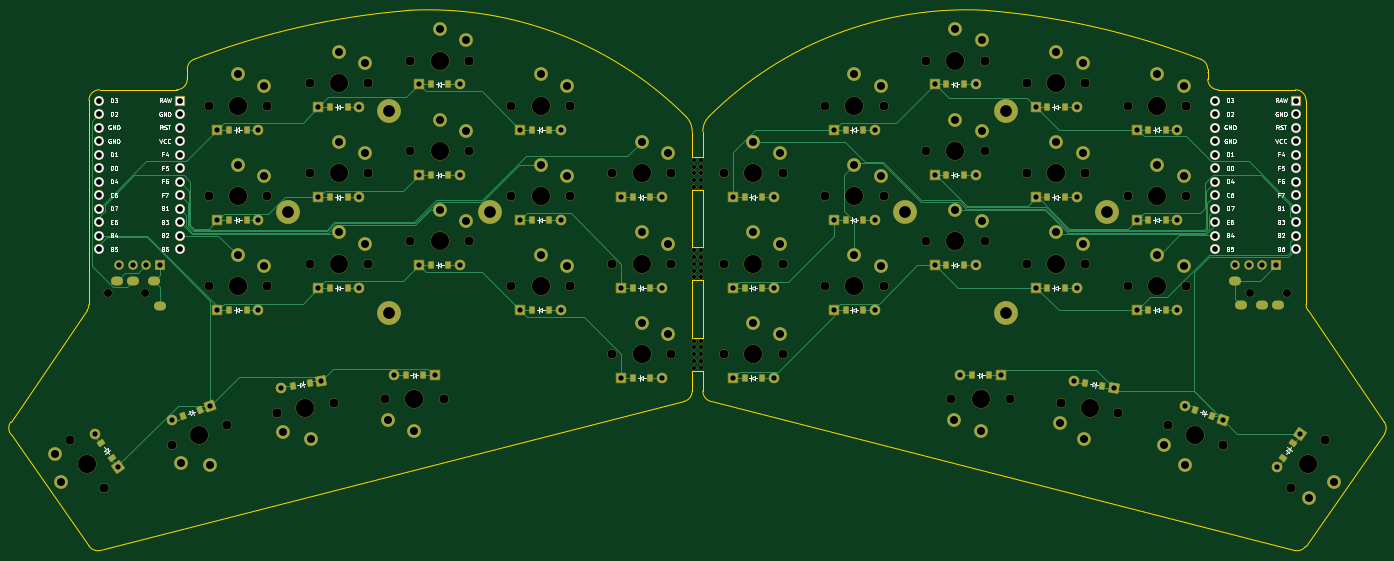
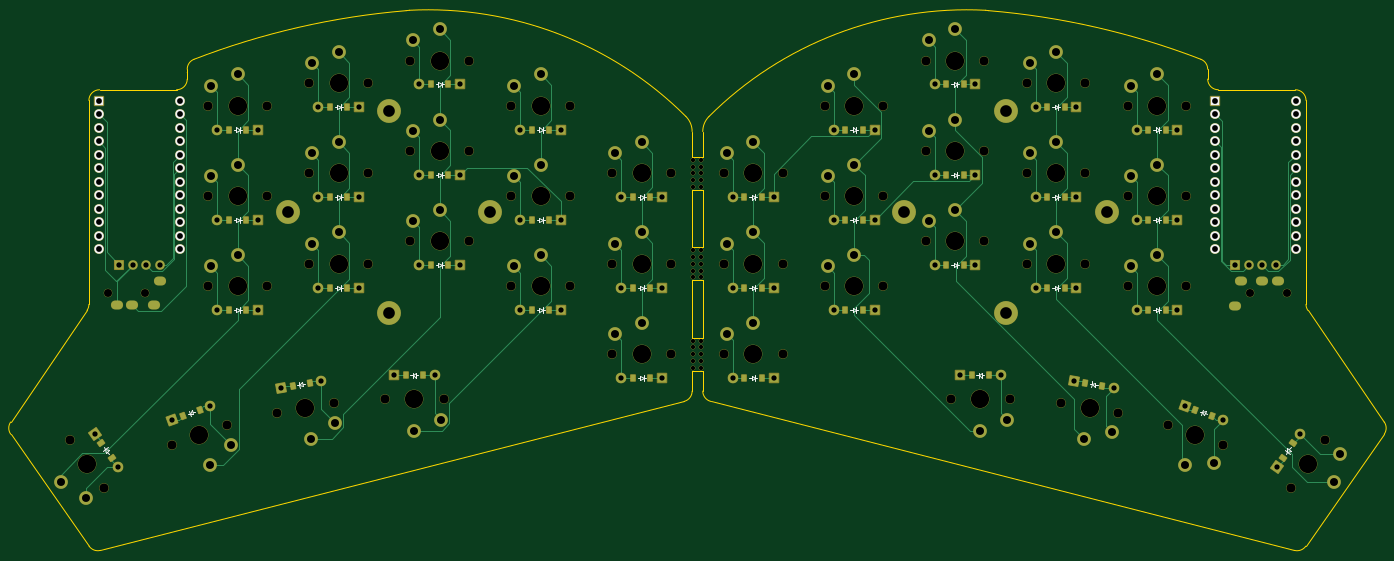
Circuit board: 11 layer files. Board 258.5 x 101.6 mm.
- bottom_copper: glitch-B_Cu.gbr (40426 bytes)
- bottom_mask: glitch-B_Mask.gbr (17363 bytes)
- paste: glitch-B_Paste.gbr (3706 bytes)
- bottom_silk: glitch-B_Silkscreen.gbr (15332 bytes)
- outline: glitch-Edge_Cuts.gbr (3800 bytes)
- top_copper: glitch-F_Cu.gbr (37308 bytes)
- top_mask: glitch-F_Mask.gbr (17363 bytes)
- paste: glitch-F_Paste.gbr (3706 bytes)
- top_silk: glitch-F_Silkscreen.gbr (48270 bytes)
- drill: glitch-NPTH.drl (2952 bytes)
- drill: glitch-PTH.drl (4640 bytes)

=== bottom_copper: glitch-B_Cu.gbr (40426 bytes, source omitted) ===
=== bottom_mask: glitch-B_Mask.gbr (17363 bytes, source omitted) ===
=== paste: glitch-B_Paste.gbr ===
%TF.GenerationSoftware,KiCad,Pcbnew,(6.0.4)*%
%TF.CreationDate,2022-07-04T17:43:03-04:00*%
%TF.ProjectId,glitch,676c6974-6368-42e6-9b69-6361645f7063,v1.0.0*%
%TF.SameCoordinates,Original*%
%TF.FileFunction,Paste,Bot*%
%TF.FilePolarity,Positive*%
%FSLAX46Y46*%
G04 Gerber Fmt 4.6, Leading zero omitted, Abs format (unit mm)*
G04 Created by KiCad (PCBNEW (6.0.4)) date 2022-07-04 17:43:03*
%MOMM*%
%LPD*%
G01*
G04 APERTURE LIST*
G04 Aperture macros list*
%AMRotRect*
0 Rectangle, with rotation*
0 The origin of the aperture is its center*
0 $1 length*
0 $2 width*
0 $3 Rotation angle, in degrees counterclockwise*
0 Add horizontal line*
21,1,$1,$2,0,0,$3*%
G04 Aperture macros list end*
%ADD10R,0.900000X1.200000*%
%ADD11RotRect,0.900000X1.200000X170.000000*%
%ADD12RotRect,0.900000X1.200000X160.000000*%
%ADD13RotRect,0.900000X1.200000X235.000000*%
%ADD14RotRect,0.900000X1.200000X190.000000*%
%ADD15RotRect,0.900000X1.200000X200.000000*%
%ADD16RotRect,0.900000X1.200000X125.000000*%
G04 APERTURE END LIST*
D10*
%TO.C,D1*%
X1650000Y-4500000D03*
X-1650000Y-4500000D03*
%TD*%
%TO.C,D2*%
X1650000Y12500000D03*
X-1650000Y12500000D03*
%TD*%
%TO.C,D3*%
X1650000Y29500000D03*
X-1650000Y29500000D03*
%TD*%
%TO.C,D4*%
X20650000Y8250000D03*
X17350000Y8250000D03*
%TD*%
%TO.C,D5*%
X20650000Y25250000D03*
X17350000Y25250000D03*
%TD*%
%TO.C,D6*%
X20650000Y42250000D03*
X17350000Y42250000D03*
%TD*%
%TO.C,D7*%
X39650000Y16750000D03*
X36350000Y16750000D03*
%TD*%
%TO.C,D8*%
X39650000Y33750000D03*
X36350000Y33750000D03*
%TD*%
%TO.C,D9*%
X39650000Y50750000D03*
X36350000Y50750000D03*
%TD*%
%TO.C,D10*%
X58650000Y12500000D03*
X55350000Y12500000D03*
%TD*%
%TO.C,D11*%
X58650000Y29500000D03*
X55350000Y29500000D03*
%TD*%
%TO.C,D12*%
X58650000Y46500000D03*
X55350000Y46500000D03*
%TD*%
%TO.C,D13*%
X77650000Y8250000D03*
X74350000Y8250000D03*
%TD*%
%TO.C,D14*%
X77650000Y25250000D03*
X74350000Y25250000D03*
%TD*%
%TO.C,D15*%
X77650000Y42250000D03*
X74350000Y42250000D03*
%TD*%
%TO.C,D16*%
X41100000Y-4000000D03*
X44400000Y-4000000D03*
%TD*%
D11*
%TO.C,D17*%
X62427007Y-5402182D03*
X65676873Y-5975220D03*
%TD*%
D12*
%TO.C,D18*%
X83186524Y-10486457D03*
X86287510Y-11615123D03*
%TD*%
D13*
%TO.C,D19*%
X99742248Y-19482105D03*
X101635050Y-16778903D03*
%TD*%
D10*
%TO.C,D20*%
X-19350000Y-4500000D03*
X-22650000Y-4500000D03*
%TD*%
%TO.C,D21*%
X-19350000Y12500000D03*
X-22650000Y12500000D03*
%TD*%
%TO.C,D22*%
X-19350000Y29500000D03*
X-22650000Y29500000D03*
%TD*%
%TO.C,D23*%
X-38350000Y8250000D03*
X-41650000Y8250000D03*
%TD*%
%TO.C,D24*%
X-38350000Y25250000D03*
X-41650000Y25250000D03*
%TD*%
%TO.C,D25*%
X-38350000Y42250000D03*
X-41650000Y42250000D03*
%TD*%
%TO.C,D26*%
X-57350000Y16750000D03*
X-60650000Y16750000D03*
%TD*%
%TO.C,D27*%
X-57350000Y33750000D03*
X-60650000Y33750000D03*
%TD*%
%TO.C,D28*%
X-57350000Y50750000D03*
X-60650000Y50750000D03*
%TD*%
%TO.C,D29*%
X-76350000Y12500000D03*
X-79650000Y12500000D03*
%TD*%
%TO.C,D30*%
X-76350000Y29500000D03*
X-79650000Y29500000D03*
%TD*%
%TO.C,D31*%
X-76350000Y46500000D03*
X-79650000Y46500000D03*
%TD*%
%TO.C,D32*%
X-95350000Y8250000D03*
X-98650000Y8250000D03*
%TD*%
%TO.C,D33*%
X-95350000Y25250000D03*
X-98650000Y25250000D03*
%TD*%
%TO.C,D34*%
X-95350000Y42250000D03*
X-98650000Y42250000D03*
%TD*%
%TO.C,D35*%
X-65400000Y-4000000D03*
X-62100000Y-4000000D03*
%TD*%
D14*
%TO.C,D36*%
X-86676873Y-5975220D03*
X-83427007Y-5402182D03*
%TD*%
D15*
%TO.C,D37*%
X-107287510Y-11615123D03*
X-104186524Y-10486457D03*
%TD*%
D16*
%TO.C,D38*%
X-122635050Y-16778903D03*
X-120742248Y-19482105D03*
%TD*%
M02*

=== bottom_silk: glitch-B_Silkscreen.gbr (15332 bytes, source omitted) ===
=== outline: glitch-Edge_Cuts.gbr ===
%TF.GenerationSoftware,KiCad,Pcbnew,(6.0.4)*%
%TF.CreationDate,2022-07-04T17:43:03-04:00*%
%TF.ProjectId,glitch,676c6974-6368-42e6-9b69-6361645f7063,v1.0.0*%
%TF.SameCoordinates,Original*%
%TF.FileFunction,Profile,NP*%
%FSLAX46Y46*%
G04 Gerber Fmt 4.6, Leading zero omitted, Abs format (unit mm)*
G04 Created by KiCad (PCBNEW (6.0.4)) date 2022-07-04 17:43:03*
%MOMM*%
%LPD*%
G01*
G04 APERTURE LIST*
%TA.AperFunction,Profile*%
%ADD10C,0.150000*%
%TD*%
G04 APERTURE END LIST*
D10*
X101824322Y-36917892D02*
X-7994679Y-8884265D01*
X-9500000Y-6946407D02*
X-9500000Y-3125000D01*
X-9500000Y37125000D02*
X-9500000Y41894563D01*
X-9500000Y20125000D02*
X-9500000Y30875000D01*
X-9500000Y3125000D02*
X-9500000Y13875000D01*
X85500000Y52963647D02*
X85500000Y51750000D01*
X87500000Y49750000D02*
X102000000Y49750000D01*
X104000000Y47750000D02*
X104000000Y9368862D01*
X104349524Y8239292D02*
X118729122Y-12771506D01*
X118716951Y-15048230D02*
X103957306Y-36127187D01*
X-122824322Y-36917892D02*
X-13005321Y-8884265D01*
X-11500000Y-6946407D02*
X-11500000Y-3125000D01*
X-11500000Y37125000D02*
X-11500000Y41894563D01*
X-11500000Y20125000D02*
X-11500000Y30875000D01*
X-11500000Y3125000D02*
X-11500000Y13875000D01*
X-106500000Y53000000D02*
X-106500000Y51750000D01*
X-108500000Y49750000D02*
X-123000000Y49750000D01*
X-125000000Y47750000D02*
X-125000000Y9368862D01*
X-125349524Y8239292D02*
X-139729122Y-12771506D01*
X-139716951Y-15048230D02*
X-124957306Y-36127187D01*
X-9500000Y-6946407D02*
G75*
G03*
X-7994679Y-8884265I2000000J0D01*
G01*
X85500000Y52963647D02*
G75*
G03*
X85500000Y52964279I-2000000J0D01*
G01*
X85500000Y51750000D02*
G75*
G03*
X87500000Y49750000I2000000J0D01*
G01*
X104000000Y47750000D02*
G75*
G03*
X102000000Y49750000I-2000000J0D01*
G01*
X104000000Y9368862D02*
G75*
G03*
X104349524Y8239291I2000000J0D01*
G01*
X118716951Y-15048230D02*
G75*
G03*
X118729123Y-12771507I-1638304J1147153D01*
G01*
X101824322Y-36917893D02*
G75*
G03*
X103957306Y-36127188I494680J1937859D01*
G01*
X-13005321Y-8884265D02*
G75*
G03*
X-11500000Y-6946407I-494679J1937858D01*
G01*
X-108500000Y49750000D02*
G75*
G03*
X-106500000Y51750000I0J2000000D01*
G01*
X-123000000Y49750000D02*
G75*
G03*
X-125000000Y47750000I0J-2000000D01*
G01*
X-125349524Y8239292D02*
G75*
G03*
X-125000000Y9368863I-1650476J1129570D01*
G01*
X-139729122Y-12771506D02*
G75*
G03*
X-139716951Y-15048229I1650475J-1129571D01*
G01*
X-124957306Y-36127187D02*
G75*
G03*
X-122824323Y-36917892I1638304J1147153D01*
G01*
X-11500000Y30875000D02*
X-9500000Y30875000D01*
X-11500000Y37125000D02*
X-9500000Y37125000D01*
X-11500000Y13875000D02*
X-9500000Y13875000D01*
X-11500000Y20125000D02*
X-9500000Y20125000D01*
X-11500000Y-3125000D02*
X-9500000Y-3125000D01*
X-11500000Y3125000D02*
X-9500000Y3125000D01*
X43704019Y64705581D02*
G75*
G03*
X-8325347Y44726067I-3504019J-68610581D01*
G01*
X-12674652Y44726066D02*
G75*
G03*
X-64704018Y64705581I-48525348J-48631066D01*
G01*
X-8325348Y44726066D02*
G75*
G03*
X-9500000Y41894563I2825348J-2831503D01*
G01*
X44306460Y64628646D02*
G75*
G03*
X43704018Y64705581I-806460J-3917859D01*
G01*
X-64704019Y64705582D02*
G75*
G03*
X-65306461Y64628647I204019J-3994795D01*
G01*
X-11500000Y41894563D02*
G75*
G03*
X-12674652Y44726066I-4000000J0D01*
G01*
X84219335Y55482251D02*
G75*
G03*
X44306460Y64628647I-51799335J-134382251D01*
G01*
X-65306460Y64628647D02*
G75*
G03*
X-105219335Y55482251I11886460J-143528647D01*
G01*
X85500000Y53616090D02*
X85500000Y52964279D01*
X-106500000Y53000000D02*
X-106500000Y53616090D01*
X-105219335Y55482251D02*
G75*
G03*
X-106500000Y53616090I719335J-1866161D01*
G01*
X85500000Y53616090D02*
G75*
G03*
X84219335Y55482251I-2000000J0D01*
G01*
M02*

=== top_copper: glitch-F_Cu.gbr (37308 bytes, source omitted) ===
=== top_mask: glitch-F_Mask.gbr (17363 bytes, source omitted) ===
=== paste: glitch-F_Paste.gbr ===
%TF.GenerationSoftware,KiCad,Pcbnew,(6.0.4)*%
%TF.CreationDate,2022-07-04T17:43:03-04:00*%
%TF.ProjectId,glitch,676c6974-6368-42e6-9b69-6361645f7063,v1.0.0*%
%TF.SameCoordinates,Original*%
%TF.FileFunction,Paste,Top*%
%TF.FilePolarity,Positive*%
%FSLAX46Y46*%
G04 Gerber Fmt 4.6, Leading zero omitted, Abs format (unit mm)*
G04 Created by KiCad (PCBNEW (6.0.4)) date 2022-07-04 17:43:03*
%MOMM*%
%LPD*%
G01*
G04 APERTURE LIST*
G04 Aperture macros list*
%AMRotRect*
0 Rectangle, with rotation*
0 The origin of the aperture is its center*
0 $1 length*
0 $2 width*
0 $3 Rotation angle, in degrees counterclockwise*
0 Add horizontal line*
21,1,$1,$2,0,0,$3*%
G04 Aperture macros list end*
%ADD10R,0.900000X1.200000*%
%ADD11RotRect,0.900000X1.200000X170.000000*%
%ADD12RotRect,0.900000X1.200000X160.000000*%
%ADD13RotRect,0.900000X1.200000X235.000000*%
%ADD14RotRect,0.900000X1.200000X190.000000*%
%ADD15RotRect,0.900000X1.200000X200.000000*%
%ADD16RotRect,0.900000X1.200000X125.000000*%
G04 APERTURE END LIST*
D10*
%TO.C,D1*%
X-1650000Y-4500000D03*
X1650000Y-4500000D03*
%TD*%
%TO.C,D2*%
X-1650000Y12500000D03*
X1650000Y12500000D03*
%TD*%
%TO.C,D3*%
X-1650000Y29500000D03*
X1650000Y29500000D03*
%TD*%
%TO.C,D4*%
X17350000Y8250000D03*
X20650000Y8250000D03*
%TD*%
%TO.C,D5*%
X17350000Y25250000D03*
X20650000Y25250000D03*
%TD*%
%TO.C,D6*%
X17350000Y42250000D03*
X20650000Y42250000D03*
%TD*%
%TO.C,D7*%
X36350000Y16750000D03*
X39650000Y16750000D03*
%TD*%
%TO.C,D8*%
X36350000Y33750000D03*
X39650000Y33750000D03*
%TD*%
%TO.C,D9*%
X36350000Y50750000D03*
X39650000Y50750000D03*
%TD*%
%TO.C,D10*%
X55350000Y12500000D03*
X58650000Y12500000D03*
%TD*%
%TO.C,D11*%
X55350000Y29500000D03*
X58650000Y29500000D03*
%TD*%
%TO.C,D12*%
X55350000Y46500000D03*
X58650000Y46500000D03*
%TD*%
%TO.C,D13*%
X74350000Y8250000D03*
X77650000Y8250000D03*
%TD*%
%TO.C,D14*%
X74350000Y25250000D03*
X77650000Y25250000D03*
%TD*%
%TO.C,D15*%
X74350000Y42250000D03*
X77650000Y42250000D03*
%TD*%
%TO.C,D16*%
X44400000Y-4000000D03*
X41100000Y-4000000D03*
%TD*%
D11*
%TO.C,D17*%
X65676873Y-5975220D03*
X62427007Y-5402182D03*
%TD*%
D12*
%TO.C,D18*%
X86287510Y-11615123D03*
X83186524Y-10486457D03*
%TD*%
D13*
%TO.C,D19*%
X101635050Y-16778903D03*
X99742248Y-19482105D03*
%TD*%
D10*
%TO.C,D20*%
X-22650000Y-4500000D03*
X-19350000Y-4500000D03*
%TD*%
%TO.C,D21*%
X-22650000Y12500000D03*
X-19350000Y12500000D03*
%TD*%
%TO.C,D22*%
X-22650000Y29500000D03*
X-19350000Y29500000D03*
%TD*%
%TO.C,D23*%
X-41650000Y8250000D03*
X-38350000Y8250000D03*
%TD*%
%TO.C,D24*%
X-41650000Y25250000D03*
X-38350000Y25250000D03*
%TD*%
%TO.C,D25*%
X-41650000Y42250000D03*
X-38350000Y42250000D03*
%TD*%
%TO.C,D26*%
X-60650000Y16750000D03*
X-57350000Y16750000D03*
%TD*%
%TO.C,D27*%
X-60650000Y33750000D03*
X-57350000Y33750000D03*
%TD*%
%TO.C,D28*%
X-60650000Y50750000D03*
X-57350000Y50750000D03*
%TD*%
%TO.C,D29*%
X-79650000Y12500000D03*
X-76350000Y12500000D03*
%TD*%
%TO.C,D30*%
X-79650000Y29500000D03*
X-76350000Y29500000D03*
%TD*%
%TO.C,D31*%
X-79650000Y46500000D03*
X-76350000Y46500000D03*
%TD*%
%TO.C,D32*%
X-98650000Y8250000D03*
X-95350000Y8250000D03*
%TD*%
%TO.C,D33*%
X-98650000Y25250000D03*
X-95350000Y25250000D03*
%TD*%
%TO.C,D34*%
X-98650000Y42250000D03*
X-95350000Y42250000D03*
%TD*%
%TO.C,D35*%
X-62100000Y-4000000D03*
X-65400000Y-4000000D03*
%TD*%
D14*
%TO.C,D36*%
X-83427007Y-5402182D03*
X-86676873Y-5975220D03*
%TD*%
D15*
%TO.C,D37*%
X-104186524Y-10486457D03*
X-107287510Y-11615123D03*
%TD*%
D16*
%TO.C,D38*%
X-120742248Y-19482105D03*
X-122635050Y-16778903D03*
%TD*%
M02*

=== top_silk: glitch-F_Silkscreen.gbr (48270 bytes, source omitted) ===
=== drill: glitch-NPTH.drl ===
M48
; DRILL file {KiCad (6.0.4)} date Mon Jul  4 17:42:59 2022
; FORMAT={-:-/ absolute / inch / decimal}
; #@! TF.CreationDate,2022-07-04T17:42:59-04:00
; #@! TF.GenerationSoftware,Kicad,Pcbnew,(6.0.4)
; #@! TF.FileFunction,NonPlated,1,2,NPTH
FMAT,2
INCH
; #@! TA.AperFunction,NonPlated,NPTH,ComponentDrill
T1C0.0310
; #@! TA.AperFunction,NonPlated,NPTH,ComponentDrill
T2C0.0591
; #@! TA.AperFunction,NonPlated,NPTH,ComponentDrill
T3C0.0670
; #@! TA.AperFunction,NonPlated,NPTH,ComponentDrill
T4C0.1350
%
G90
G05
T1
X-0.4428Y1.4386
X-0.4428Y1.3886
X-0.4428Y1.3386
X-0.4428Y1.2886
X-0.4428Y1.2386
X-0.4428Y0.7693
X-0.4428Y0.7193
X-0.4428Y0.6693
X-0.4428Y0.6193
X-0.4428Y0.5693
X-0.4428Y0.1
X-0.4428Y0.05
X-0.4428Y0.0
X-0.4428Y-0.05
X-0.4428Y-0.1
X-0.384Y1.4386
X-0.384Y1.3886
X-0.384Y1.3386
X-0.384Y1.2886
X-0.384Y1.2386
X-0.384Y0.7693
X-0.384Y0.7193
X-0.384Y0.6693
X-0.384Y0.6193
X-0.384Y0.5693
X-0.384Y0.1
X-0.384Y0.05
X-0.384Y0.0
X-0.384Y-0.05
X-0.384Y-0.1
T2
X-4.7795Y0.4508
X-4.5039Y0.4508
X3.6772Y0.4547
X3.9528Y0.4547
T3
X-5.0602Y-0.638
X-4.8118Y-0.9928
X-4.3058Y-0.6756
X-4.0354Y1.8406
X-4.0354Y1.1713
X-4.0354Y0.502
X-3.8988Y-0.5275
X-3.6024Y1.8406
X-3.6024Y1.1713
X-3.6024Y0.502
X-3.531Y-0.436
X-3.2874Y2.0079
X-3.2874Y1.3386
X-3.2874Y0.6693
X-3.1045Y-0.3608
X-2.8543Y2.0079
X-2.8543Y1.3386
X-2.8543Y0.6693
X-2.7264Y-0.3346
X-2.5394Y2.1752
X-2.5394Y1.5059
X-2.5394Y0.8366
X-2.2933Y-0.3346
X-2.1063Y2.1752
X-2.1063Y1.5059
X-2.1063Y0.8366
X-1.7913Y1.8406
X-1.7913Y1.1713
X-1.7913Y0.502
X-1.3583Y1.8406
X-1.3583Y1.1713
X-1.3583Y0.502
X-1.0433Y1.3386
X-1.0433Y0.6693
X-1.0433Y0.0
X-0.6102Y1.3386
X-0.6102Y0.6693
X-0.6102Y0.0
X-0.2165Y1.3386
X-0.2165Y0.6693
X-0.2165Y0.0
X0.2165Y1.3386
X0.2165Y0.6693
X0.2165Y0.0
X0.5315Y1.8406
X0.5315Y1.1713
X0.5315Y0.502
X0.9646Y1.8406
X0.9646Y1.1713
X0.9646Y0.502
X1.2795Y2.1752
X1.2795Y1.5059
X1.2795Y0.8366
X1.4665Y-0.3346
X1.7126Y2.1752
X1.7126Y1.5059
X1.7126Y0.8366
X1.8996Y-0.3346
X2.0276Y2.0079
X2.0276Y1.3386
X2.0276Y0.6693
X2.2777Y-0.3608
X2.4606Y2.0079
X2.4606Y1.3386
X2.4606Y0.6693
X2.7042Y-0.436
X2.7756Y1.8406
X2.7756Y1.1713
X2.7756Y0.502
X3.072Y-0.5275
X3.2087Y1.8406
X3.2087Y1.1713
X3.2087Y0.502
X3.479Y-0.6756
X3.985Y-0.9928
X4.2334Y-0.638
T4
X-4.936Y-0.8154
X-4.1023Y-0.6016
X-3.8189Y1.8406
X-3.8189Y1.1713
X-3.8189Y0.502
X-3.3177Y-0.3984
X-3.0709Y2.0079
X-3.0709Y1.3386
X-3.0709Y0.6693
X-2.5098Y-0.3346
X-2.3228Y2.1752
X-2.3228Y1.5059
X-2.3228Y0.8366
X-1.5748Y1.8406
X-1.5748Y1.1713
X-1.5748Y0.502
X-0.8268Y1.3386
X-0.8268Y0.6693
X-0.8268Y0.0
X0.0Y1.3386
X0.0Y0.6693
X0.0Y0.0
X0.748Y1.8406
X0.748Y1.1713
X0.748Y0.502
X1.4961Y2.1752
X1.4961Y1.5059
X1.4961Y0.8366
X1.6831Y-0.3346
X2.2441Y2.0079
X2.2441Y1.3386
X2.2441Y0.6693
X2.491Y-0.3984
X2.9921Y1.8406
X2.9921Y1.1713
X2.9921Y0.502
X3.2755Y-0.6016
X4.1092Y-0.8154
T0
M30

=== drill: glitch-PTH.drl ===
M48
; DRILL file {KiCad (6.0.4)} date Mon Jul  4 17:42:59 2022
; FORMAT={-:-/ absolute / inch / decimal}
; #@! TF.CreationDate,2022-07-04T17:42:59-04:00
; #@! TF.GenerationSoftware,Kicad,Pcbnew,(6.0.4)
; #@! TF.FileFunction,Plated,1,2,PTH
FMAT,2
INCH
; #@! TA.AperFunction,Plated,PTH,ComponentDrill
T1C0.0354
; #@! TA.AperFunction,Plated,PTH,ComponentDrill
T2C0.0390
; #@! TA.AperFunction,Plated,PTH,ComponentDrill
T3C0.0394
; #@! TA.AperFunction,Plated,PTH,ComponentDrill
T4C0.0430
; #@! TA.AperFunction,Plated,PTH,ComponentDrill
T5C0.0591
; #@! TA.AperFunction,Plated,PTH,ComponentDrill
T6C0.0866
%
G90
G05
T2
X-4.8769Y-0.5909
X-4.7049Y-0.8367
X-4.3038Y-0.4864
X-4.0219Y-0.3838
X-3.9689Y1.6634
X-3.9689Y0.9941
X-3.9689Y0.3248
X-3.6689Y1.6634
X-3.6689Y0.9941
X-3.6689Y0.3248
X-3.4962Y-0.25
X-3.2209Y1.8307
X-3.2209Y1.1614
X-3.2209Y0.4921
X-3.2008Y-0.1979
X-2.9209Y1.8307
X-2.9209Y1.1614
X-2.9209Y0.4921
X-2.6598Y-0.1575
X-2.4728Y1.998
X-2.4728Y1.3287
X-2.4728Y0.6594
X-2.3598Y-0.1575
X-2.1728Y1.998
X-2.1728Y1.3287
X-2.1728Y0.6594
X-1.7248Y1.6634
X-1.7248Y0.9941
X-1.7248Y0.3248
X-1.4248Y1.6634
X-1.4248Y0.9941
X-1.4248Y0.3248
X-0.9768Y1.1614
X-0.9768Y0.4921
X-0.9768Y-0.1772
X-0.6768Y1.1614
X-0.6768Y0.4921
X-0.6768Y-0.1772
X-0.15Y1.1614
X-0.15Y0.4921
X-0.15Y-0.1772
X0.15Y1.1614
X0.15Y0.4921
X0.15Y-0.1772
X0.598Y1.6634
X0.598Y0.9941
X0.598Y0.3248
X0.898Y1.6634
X0.898Y0.9941
X0.898Y0.3248
X1.3461Y1.998
X1.3461Y1.3287
X1.3461Y0.6594
X1.5331Y-0.1575
X1.6461Y1.998
X1.6461Y1.3287
X1.6461Y0.6594
X1.8331Y-0.1575
X2.0941Y1.8307
X2.0941Y1.1614
X2.0941Y0.4921
X2.374Y-0.1979
X2.3941Y1.8307
X2.3941Y1.1614
X2.3941Y0.4921
X2.6695Y-0.25
X2.8421Y1.6634
X2.8421Y0.9941
X2.8421Y0.3248
X3.1421Y1.6634
X3.1421Y0.9941
X3.1421Y0.3248
X3.1951Y-0.3838
X3.4771Y-0.4864
X3.8781Y-0.8367
X4.0502Y-0.5909
T3
X-4.6976Y0.6634
X-4.5976Y0.6634
X-4.4976Y0.6634
X-4.3976Y0.6634
X3.5701Y0.6634
X3.6701Y0.6634
X3.7701Y0.6634
X3.8701Y0.6634
T4
X-4.8472Y1.8787
X-4.8472Y1.7787
X-4.8472Y1.6787
X-4.8472Y1.5787
X-4.8472Y1.4787
X-4.8472Y1.3787
X-4.8472Y1.2787
X-4.8472Y1.1787
X-4.8472Y1.0787
X-4.8472Y0.9787
X-4.8472Y0.8787
X-4.8472Y0.7787
X-4.2472Y1.8787
X-4.2472Y1.7787
X-4.2472Y1.6787
X-4.2472Y1.5787
X-4.2472Y1.4787
X-4.2472Y1.3787
X-4.2472Y1.2787
X-4.2472Y1.1787
X-4.2472Y1.0787
X-4.2472Y0.9787
X-4.2472Y0.8787
X-4.2472Y0.7787
X3.4205Y1.8787
X3.4205Y1.7787
X3.4205Y1.6787
X3.4205Y1.5787
X3.4205Y1.4787
X3.4205Y1.3787
X3.4205Y1.2787
X3.4205Y1.1787
X3.4205Y1.0787
X3.4205Y0.9787
X3.4205Y0.8787
X3.4205Y0.7787
X4.0205Y1.8787
X4.0205Y1.7787
X4.0205Y1.6787
X4.0205Y1.5787
X4.0205Y1.4787
X4.0205Y1.3787
X4.0205Y1.2787
X4.0205Y1.1787
X4.0205Y1.0787
X4.0205Y0.9787
X4.0205Y0.8787
X4.0205Y0.7787
T5
X-5.1715Y-0.74
X-5.1263Y-0.9486
X-4.2361Y-0.8095
X-4.0228Y-0.8198
X-3.8189Y2.0728
X-3.8189Y1.4035
X-3.8189Y0.7343
X-3.622Y1.9902
X-3.622Y1.3209
X-3.622Y0.6516
X-3.4856Y-0.58
X-3.2774Y-0.6272
X-3.0709Y2.2402
X-3.0709Y1.5709
X-3.0709Y0.9016
X-2.874Y2.1575
X-2.874Y1.4882
X-2.874Y0.8189
X-2.7067Y-0.4843
X-2.5098Y-0.5669
X-2.3228Y2.4075
X-2.3228Y1.7382
X-2.3228Y1.0689
X-2.126Y2.3248
X-2.126Y1.6555
X-2.126Y0.9862
X-1.5748Y2.0728
X-1.5748Y1.4035
X-1.5748Y0.7343
X-1.378Y1.9902
X-1.378Y1.3209
X-1.378Y0.6516
X-0.8268Y1.5709
X-0.8268Y0.9016
X-0.8268Y0.2323
X-0.6299Y1.4882
X-0.6299Y0.8189
X-0.6299Y0.1496
X0.0Y1.5709
X0.0Y0.9016
X0.0Y0.2323
X0.1969Y1.4882
X0.1969Y0.8189
X0.1969Y0.1496
X0.748Y2.0728
X0.748Y1.4035
X0.748Y0.7343
X0.9449Y1.9902
X0.9449Y1.3209
X0.9449Y0.6516
X1.4862Y-0.4843
X1.4961Y2.4075
X1.4961Y1.7382
X1.4961Y1.0689
X1.6831Y-0.5669
X1.6929Y2.3248
X1.6929Y1.6555
X1.6929Y0.9862
X2.2441Y2.2402
X2.2441Y1.5709
X2.2441Y0.9016
X2.2711Y-0.5116
X2.4409Y2.1575
X2.4409Y1.4882
X2.4409Y0.8189
X2.4506Y-0.6272
X2.9921Y2.0728
X2.9921Y1.4035
X2.9921Y0.7343
X3.0394Y-0.6748
X3.189Y1.9902
X3.189Y1.3209
X3.189Y0.6516
X3.1961Y-0.8198
X4.1189Y-1.0625
X4.2995Y-0.9486
T6
X-3.4469Y1.0531
X-2.6969Y1.8031
X-2.6969Y0.3031
X-1.9469Y1.0531
X1.1201Y1.0531
X1.8701Y1.8031
X1.8701Y0.3031
X2.6201Y1.0531
T1
G00X-4.7283Y0.5413
M15
G01X-4.7047Y0.5413
M16
G05
G00X-4.6102Y0.5413
M15
G01X-4.5866Y0.5413
M16
G05
G00X-4.4528Y0.5413
M15
G01X-4.4291Y0.5413
M16
G05
G00X-4.4094Y0.3602
M15
G01X-4.3858Y0.3602
M16
G05
G00X3.5827Y0.5453
M15
G01X3.5591Y0.5453
M16
G05
G00X3.626Y0.3642
M15
G01X3.6024Y0.3642
M16
G05
G00X3.7835Y0.3642
M15
G01X3.7598Y0.3642
M16
G05
G00X3.9016Y0.3642
M15
G01X3.878Y0.3642
M16
G05
T0
M30

